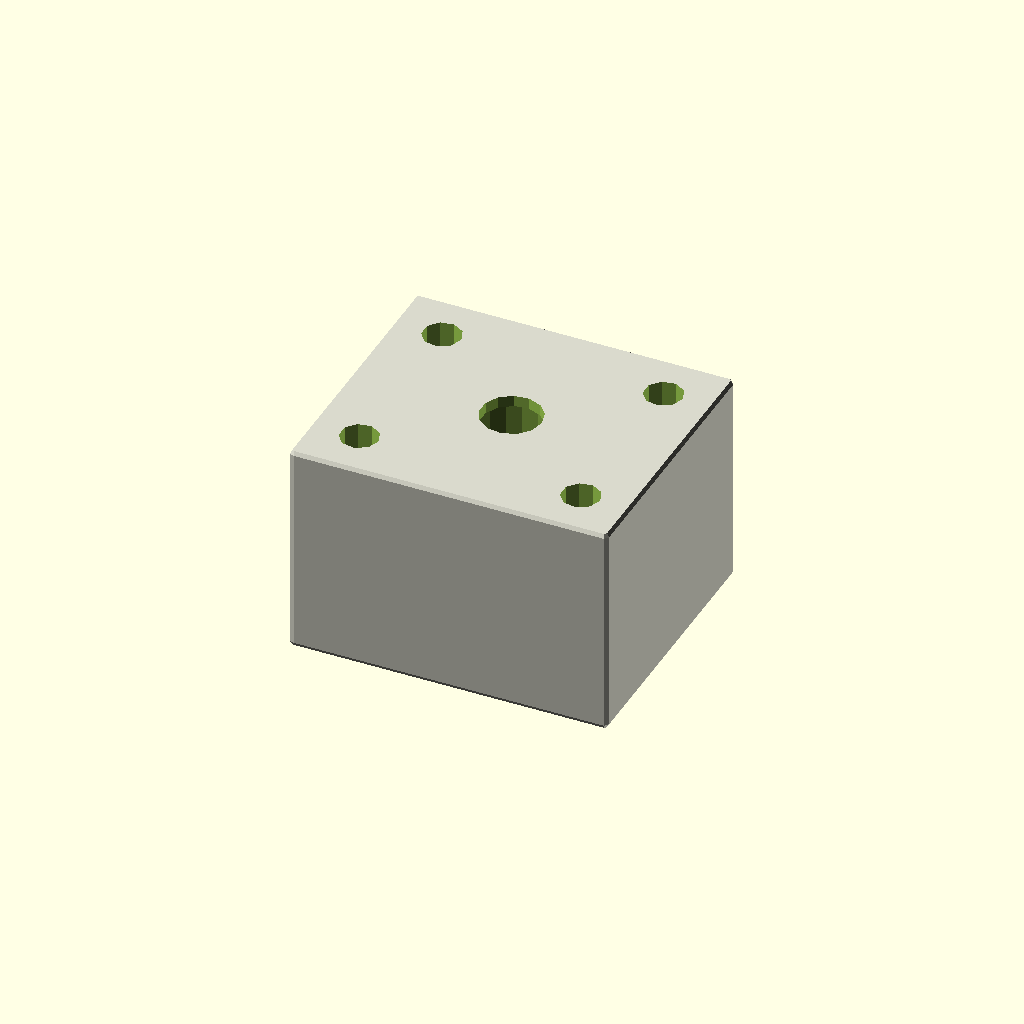
Cell 1: rendered with the file's own defaults.
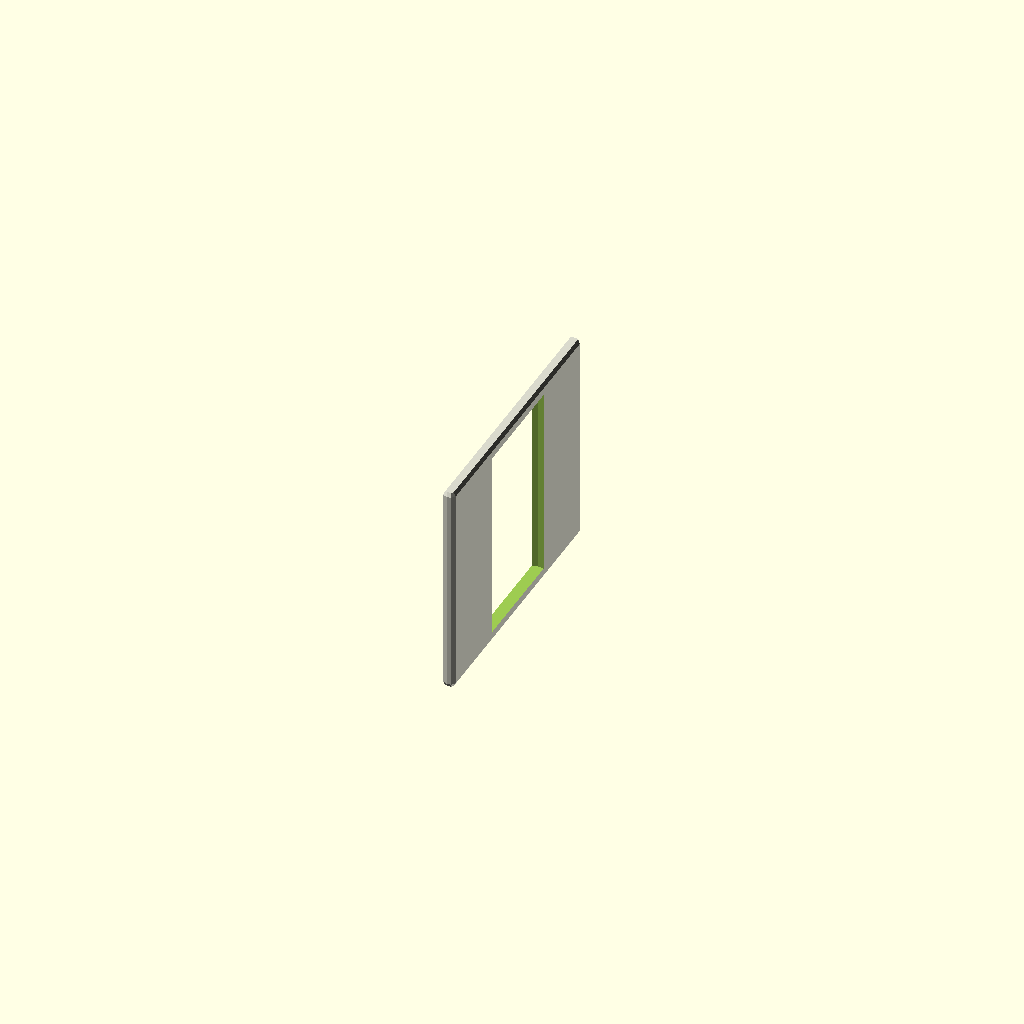
Cell 2: the same model with block_length = 0.5.
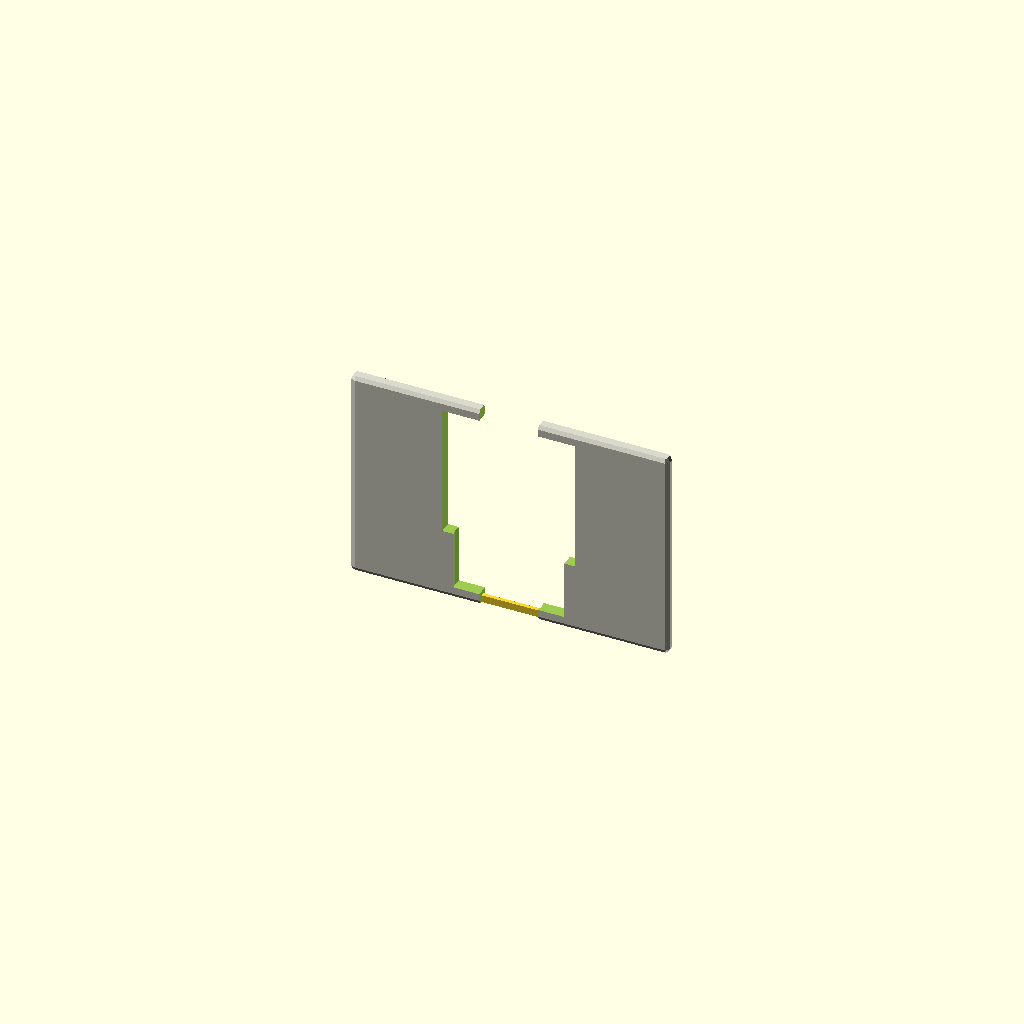
Cell 3 — block_width set to 0.5, the other parameters unchanged.
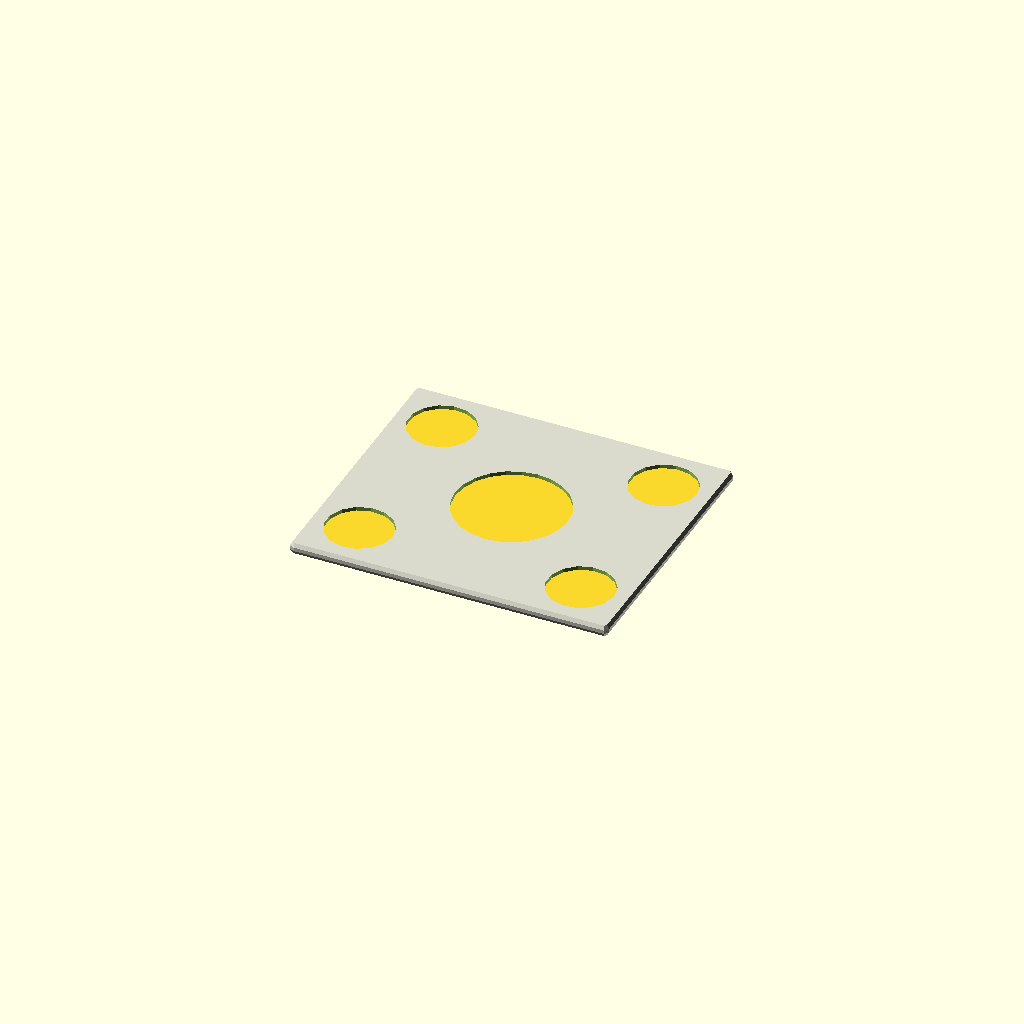
Cell 4: block_height = 0.5 (everything else at default).
One fixed orthographic camera (rotation 55°, 0°, 25°; colour scheme Cornfield) for every cell.
Source of the model, results/nopscadlib/ablations/no_multiview/scad/bearing_block__SCS12UU.scad:
// Parameters
shaft_diameter = 8; //[4:16:0.1]
block_length = 42; //[21:84:0.5]
block_width = 36; //[18:72:0.5]
block_height = 28; //[14:56:0.5]
bearing_outer_diameter = 15; //[10:30:0.1]
bearing_length = 24; //[12:48:0.5]
bearing_fit_clearance = 0.2; //[0:0.6:0.05]
material_clearance = 0.2; //[0:0.6:0.05]
mount_hole_count = 4; //[2:4:1]
mount_hole_diameter = 5; //[3:8:0.1]
mount_hole_spacing_x = 30; //[15:60:0.5]
mount_hole_spacing_y = 24; //[12:48:0.5]
mount_hole_counterbore_diameter = 9; //[6:16:0.1]
mount_hole_counterbore_depth = 4; //[2:10:0.1]
clamp_slot_width = 3; //[1.5:6:0.1]
clamp_slot_height = 18; //[10:26:0.5]
clamp_slot_length = 18; //[10:30:0.5]
clamp_slot_x_offset = 0; //[-6:6:0.5]
edge_chamfer = 1.2; //[0:3:0.1]
minkowski_segments_radius = 0.6; //[0.2:1.5:0.1]
overlap = 1; //[0.5:2:0.1]

// Bearing Block Body with Chamfers
module bearing_block_body() {
  color([0.85, 0.85, 0.8]) {
    minkowski() {
      cube([block_length, block_width, block_height], center=true);
      sphere(r=minkowski_segments_radius, center=true);
    }
  }
}

// Central Bearing Bore
module central_bearing_bore() {
  cylinder(h=block_length + 2*overlap, r=(shaft_diameter/2) + material_clearance/2, center=true);
}

// Bearing Seat Bore
module bearing_seat_bore() {
  cylinder(h=bearing_length + 2*overlap, r=(bearing_outer_diameter/2) + bearing_fit_clearance/2, center=true);
}

// Clamp Slot
module clamp_slot() {
  translate([clamp_slot_x_offset, 0, (block_height/2) - (clamp_slot_height/2) - overlap])
    cube([clamp_slot_length, clamp_slot_width, clamp_slot_height], center=true);
}

// Mounting Holes
module mounting_hole_pattern() {
  union() {
    for (x = [-1, 1])
      for (y = [-1, 1])
        translate([x * mount_hole_spacing_x/2, y * mount_hole_spacing_y/2, 0])
          cylinder(h=block_height + 2*overlap, r=(mount_hole_diameter/2) + material_clearance/2, center=true);
  }
}

// Mounting Hole Counterbores
module mounting_hole_counterbore() {
  union() {
    for (x = [-1, 1])
      for (y = [-1, 1])
        translate([x * mount_hole_spacing_x/2, y * mount_hole_spacing_y/2, (-block_height/2) + (mount_hole_counterbore_depth/2)])
          cylinder(h=mount_hole_counterbore_depth + overlap, r=mount_hole_counterbore_diameter/2, center=true);
  }
}

// SCS Bearing Block
module scs_bearing_block() {
  difference() {
    bearing_block_body();
    central_bearing_bore();
    bearing_seat_bore();
    clamp_slot();
    mounting_hole_pattern();
    mounting_hole_counterbore();
  }
}

// SCS Bearing Block Assembly
module scs_bearing_block_assembly() {
  union() {
    scs_bearing_block();
    translate([0, 0, -block_height/2])
      cube([block_length, block_width, overlap], center=true);
  }
}

// Assembly
module assembly() {
  scs_bearing_block_assembly();
}

assembly();
Customizer parameters (derived from the source; name, type, default, range or options):
shaft_diameter: number, default 8, range 0.1 to 4, step 16
block_length: number, default 42, range 0.5 to 21, step 84
block_width: number, default 36, range 0.5 to 18, step 72
block_height: number, default 28, range 0.5 to 14, step 56
bearing_outer_diameter: number, default 15, range 0.1 to 10, step 30
bearing_length: number, default 24, range 0.5 to 12, step 48
bearing_fit_clearance: number, default 0.2, range 0 to 0.05, step 0.6
material_clearance: number, default 0.2, range 0 to 0.05, step 0.6
mount_hole_count: number, default 4, range 1 to 2, step 4
mount_hole_diameter: number, default 5, range 0.1 to 3, step 8
mount_hole_spacing_x: number, default 30, range 0.5 to 15, step 60
mount_hole_spacing_y: number, default 24, range 0.5 to 12, step 48
mount_hole_counterbore_diameter: number, default 9, range 0.1 to 6, step 16
mount_hole_counterbore_depth: number, default 4, range 0.1 to 2, step 10
clamp_slot_width: number, default 3, range 0.1 to 1.5, step 6
clamp_slot_height: number, default 18, range 0.5 to 10, step 26
clamp_slot_length: number, default 18, range 0.5 to 10, step 30
clamp_slot_x_offset: number, default 0, range -6 to 0.5, step 6
edge_chamfer: number, default 1.2, range 0 to 0.1, step 3
minkowski_segments_radius: number, default 0.6, range 0.1 to 0.2, step 1.5
overlap: number, default 1, range 0.1 to 0.5, step 2
